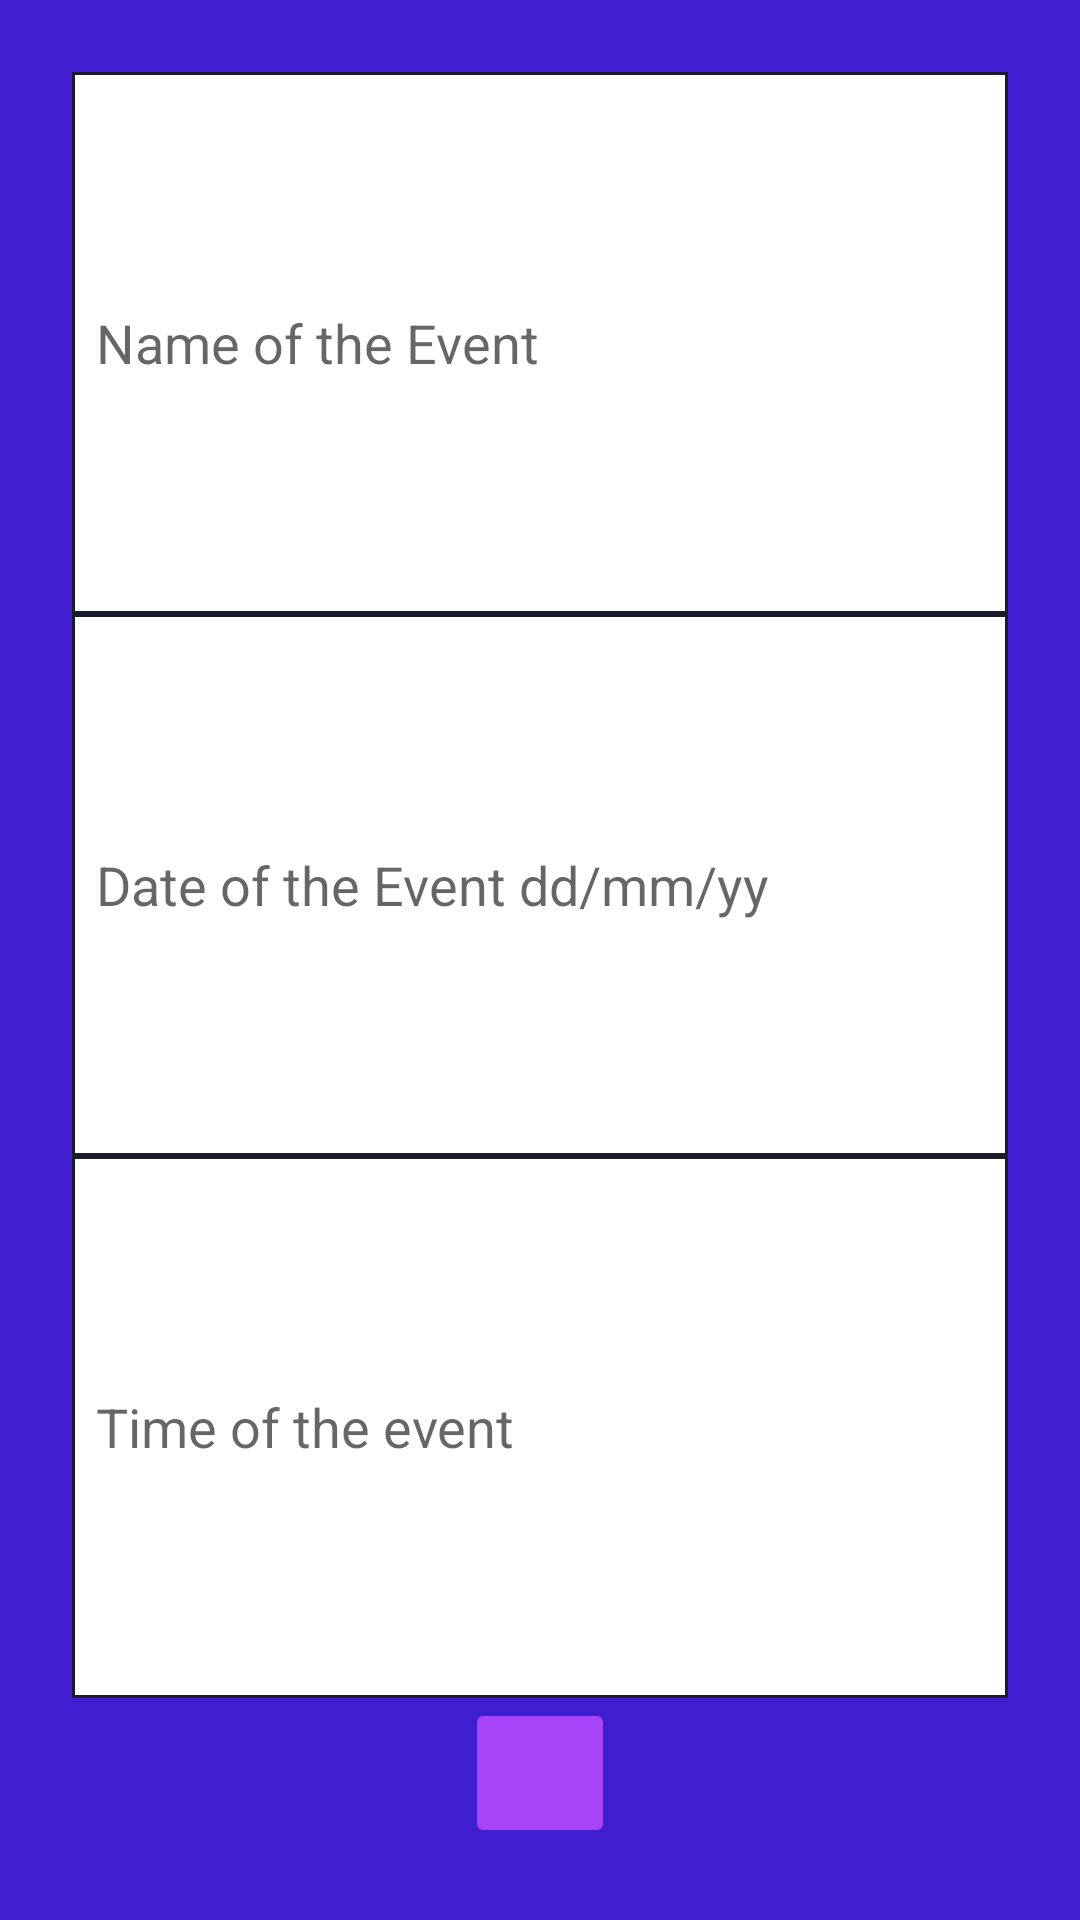

The Android layout XML behind this screen, and the referenced resources:
<!-- AndroidManifest.xml: application theme AppTheme -->
<!-- res/layout/dialog_event.xml -->
<?xml version="1.0" encoding="utf-8"?>
<LinearLayout xmlns:android="http://schemas.android.com/apk/res/android"
    android:layout_width="match_parent"
    android:layout_height="wrap_content"
    android:orientation="vertical"
    android:padding="24dp"
    android:gravity="center_vertical"
    android:background="@color/colorPrimary">




    <EditText
        android:layout_width="match_parent"
        android:layout_height="45dp"
        android:layout_weight="1"
        android:padding="8dp"
        android:id="@+id/name_dialog"
        android:background="@drawable/bg_white_borderd_primary"
        android:inputType="text"
        android:hint="Name of the Event"
        />
    <EditText
        android:layout_width="match_parent"
        android:layout_height="45dp"
        android:layout_weight="1"
        android:padding="8dp"
        android:background="@drawable/bg_white_borderd_primary"
        android:id="@+id/date_dialog"
        android:hint="Date of the Event dd/mm/yy"
         />
    <EditText
        android:layout_width="match_parent"
        android:layout_height="45dp"
        android:layout_weight="1"
        android:padding="8dp"
        android:background="@drawable/bg_white_borderd_primary"
        android:id="@+id/hour_dialog"
        android:hint="Time of the event"
         />


    <ImageButton
        android:layout_width="50dp"
        android:layout_height="50dp"
        android:scaleType="centerCrop"
        android:layout_gravity="center_horizontal"
        android:id="@+id/save_dialog"
        android:src="@mipmap/baseline_event_white_48"
        android:theme="@style/AccentButton"/>

</LinearLayout>
<!-- resources referenced by this layout -->
<resources>
  <color name="colorPrimary">#3e1ecf</color>
  <!-- drawable bg_white_borderd_primary (drawable) -->
  <?xml version="1.0" encoding="utf-8"?>
  <layer-list xmlns:android="http://schemas.android.com/apk/res/android">
  
      <item>
          <color android:color="@color/colorPrimaryDark" />
      </item>
  
      <item
          android:bottom="1dp"
          android:left="1dp"
          android:right="1dp"
          android:top="1dp">
          <color android:color="@android:color/white" />
  
      </item>
  
  
  </layer-list>
  <style name="AccentButton" parent="AppTheme">
          <item name="android:colorButtonNormal">@color/colorAccent</item>
      </style>
  <style name="AppTheme" parent="Theme.AppCompat.Light.DarkActionBar">
          
          <item name="colorPrimary">@color/colorPrimary</item>
          <item name="colorPrimaryDark">@color/colorPrimaryDark</item>
          <item name="colorAccent">@color/colorAccent</item>
          <item name="android:navigationBarColor">@color/colorPrimaryDark</item>
      </style>
  <color name="colorPrimaryDark">#1a1c2d</color>
  <color name="colorAccent">#a744f7</color>
</resources>
